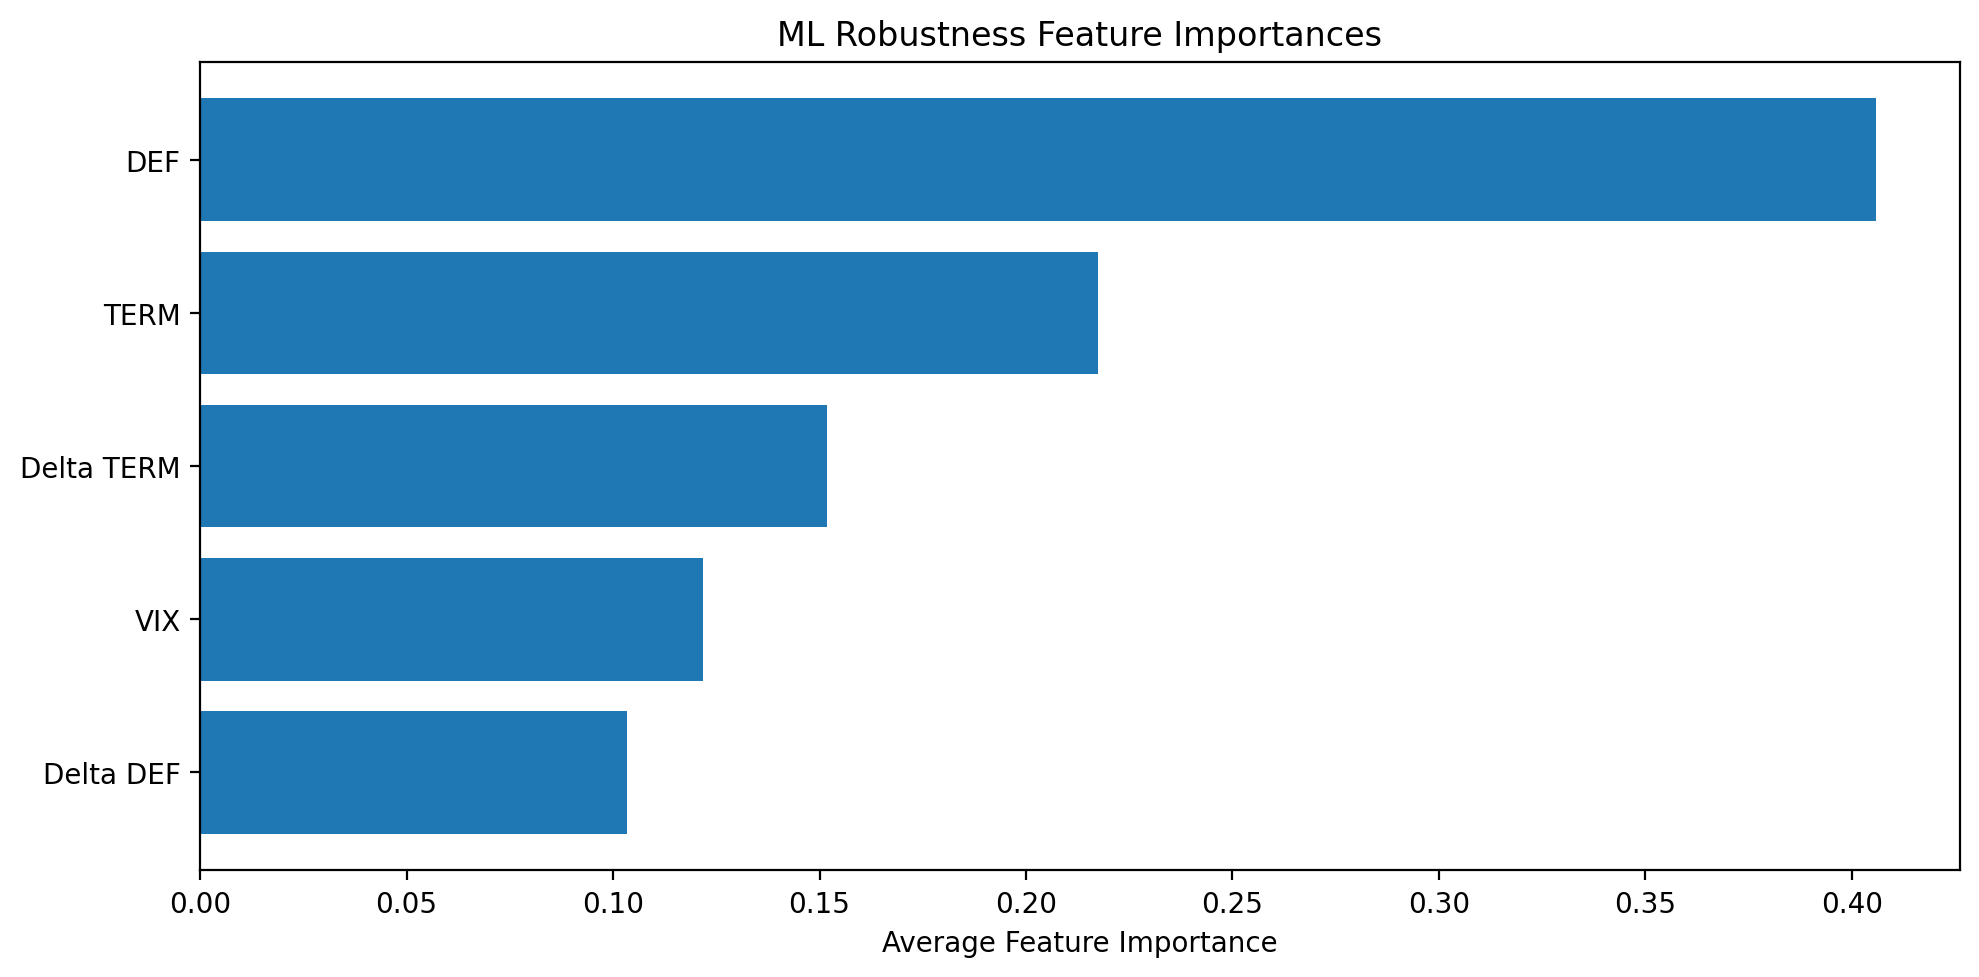

The data file committed next to this chart (first rows):
feature, mean_importance
DEF, 0.4058
TERM, 0.2174
Delta TERM, 0.1518
VIX, 0.1217
Delta DEF, 0.1033
